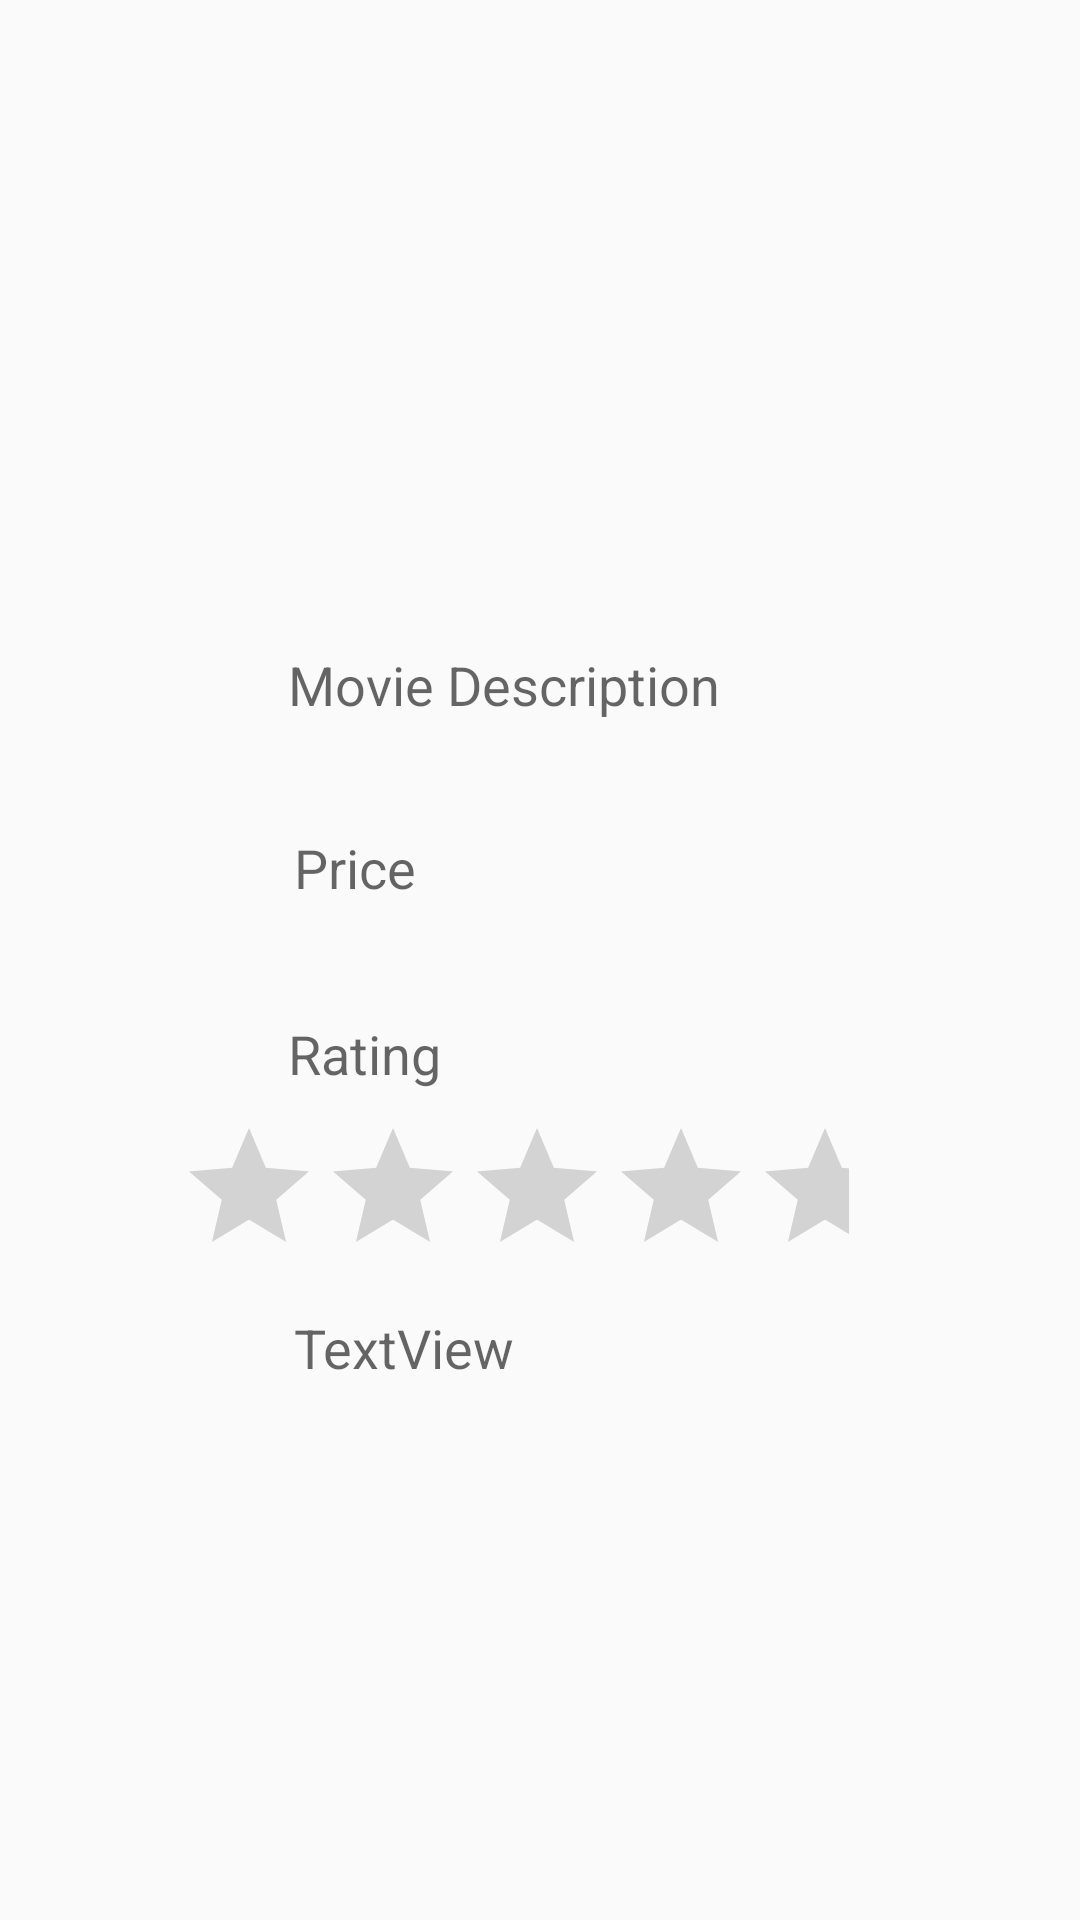

Android layout source for this screen:
<!-- AndroidManifest.xml: application theme AppTheme -->
<!-- res/layout/activity_recommended_movie.xml -->
<?xml version="1.0" encoding="utf-8"?>
<ScrollView xmlns:android="http://schemas.android.com/apk/res/android"
    xmlns:app="http://schemas.android.com/apk/res-auto"
    xmlns:tools="http://schemas.android.com/tools"
    android:layout_width="match_parent"
    android:layout_height="match_parent"

    tools:context="e.au.wavefinal.RecommendedMovie">

    <android.support.constraint.ConstraintLayout
        android:layout_width="match_parent"
        android:layout_height="wrap_content">

        <ImageView
            android:id="@+id/imageView"
            android:layout_width="200sp"
            android:layout_height="200sp"
            android:layout_marginBottom="8dp"
            android:layout_marginEnd="8dp"
            android:layout_marginStart="8dp"
            android:layout_marginTop="8dp"
            app:layout_constraintBottom_toBottomOf="parent"
            app:layout_constraintEnd_toEndOf="parent"
            app:layout_constraintHorizontal_bias="0.404"
            app:layout_constraintStart_toStartOf="parent"
            app:layout_constraintTop_toTopOf="parent"
            app:layout_constraintVertical_bias="0.0"
            app:srcCompat="@drawable/images" />

    <TextView
        android:id="@+id/textView"
        android:layout_width="168dp"
        android:layout_height="61dp"
        android:layout_marginBottom="8dp"
        android:layout_marginEnd="8dp"
        android:layout_marginStart="8dp"
        android:layout_marginTop="8dp"
        android:text="Movie Description"
        android:textAppearance="@android:style/TextAppearance.Material.Medium"
        app:layout_constraintBottom_toBottomOf="parent"
        app:layout_constraintEnd_toEndOf="parent"
        app:layout_constraintStart_toStartOf="parent"
        app:layout_constraintTop_toBottomOf="@+id/imageView"
        app:layout_constraintVertical_bias="0.0" />

    <TextView
        android:id="@+id/textView2"
        android:layout_width="164dp"
        android:layout_height="54dp"
        android:layout_marginEnd="8dp"
        android:layout_marginStart="8dp"
        android:text="Price"
        android:textAppearance="@android:style/TextAppearance.Material.Medium"
        app:layout_constraintEnd_toEndOf="parent"
        app:layout_constraintStart_toStartOf="parent"
        app:layout_constraintTop_toBottomOf="@+id/textView" />

    <TextView
        android:id="@+id/textView3"
        android:layout_width="168dp"
        android:layout_height="wrap_content"
        android:layout_marginBottom="8dp"
        android:layout_marginEnd="8dp"
        android:layout_marginStart="8dp"
        android:layout_marginTop="8dp"
        android:text="Rating"
        android:textAppearance="@android:style/TextAppearance.Material.Medium"
        app:layout_constraintBottom_toBottomOf="parent"
        app:layout_constraintEnd_toEndOf="parent"
        app:layout_constraintStart_toStartOf="parent"
        app:layout_constraintTop_toBottomOf="@+id/textView2"
        app:layout_constraintVertical_bias="0.0" />

    <RatingBar
        android:id="@+id/ratingBar"
        android:layout_width="224dp"
        android:layout_height="wrap_content"
        android:layout_marginBottom="8dp"
        android:layout_marginEnd="8dp"
        android:layout_marginStart="8dp"
        android:layout_marginTop="8dp"
        app:layout_constraintBottom_toBottomOf="parent"
        app:layout_constraintEnd_toEndOf="parent"
        app:layout_constraintHorizontal_bias="0.424"
        app:layout_constraintStart_toStartOf="parent"
        app:layout_constraintTop_toBottomOf="@+id/textView3"
        app:layout_constraintVertical_bias="0.015" />

    <TextView
        android:id="@+id/textView4"
        android:layout_width="164dp"
        android:layout_height="37dp"
        android:layout_marginBottom="8dp"
        android:layout_marginEnd="8dp"
        android:layout_marginStart="8dp"
        android:layout_marginTop="8dp"
        android:text="TextView"
        android:textAppearance="@android:style/TextAppearance.Material.Medium"
        app:layout_constraintBottom_toBottomOf="parent"
        app:layout_constraintEnd_toEndOf="parent"
        app:layout_constraintStart_toStartOf="parent"
        app:layout_constraintTop_toBottomOf="@+id/ratingBar"
        app:layout_constraintVertical_bias="0.09" />

    </android.support.constraint.ConstraintLayout>
</ScrollView>
<!-- resources referenced by this layout -->
<resources>
  <style name="AppTheme" parent="Theme.AppCompat.Light.DarkActionBar">
          
          <item name="colorPrimary">@color/colorPrimary</item>
          <item name="colorPrimaryDark">@color/colorPrimaryDark</item>
          <item name="colorAccent">@color/colorAccent</item>
          <item name="android:navigationBarColor">@color/colorPrimary</item>
      </style>
  <color name="colorPrimary">#f51027</color>
  <color name="colorPrimaryDark">#2d3631</color>
  <color name="colorAccent">#33b5e5</color>
</resources>
